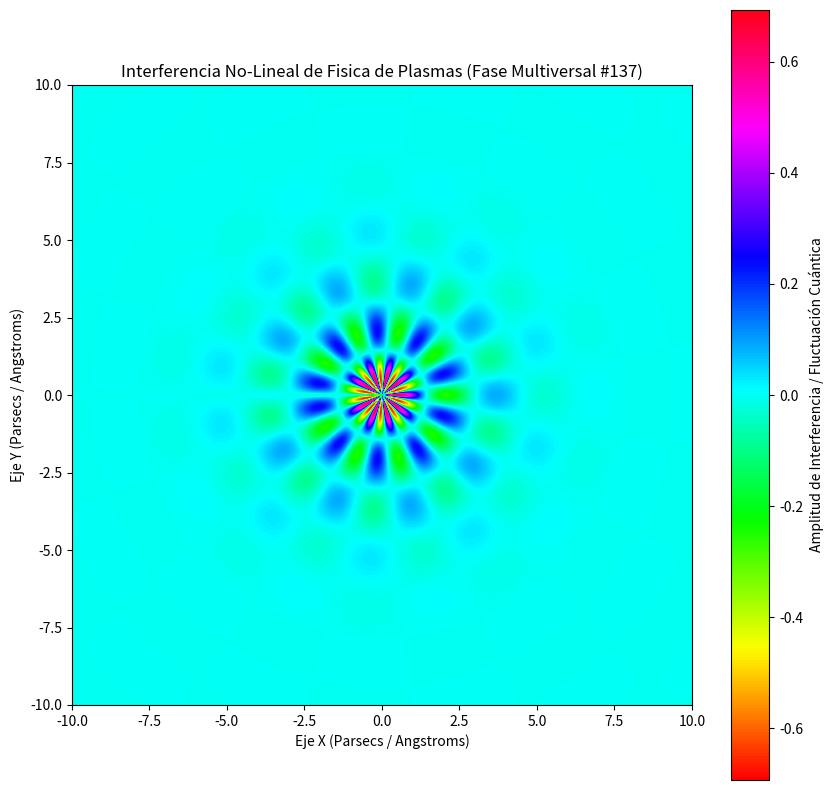

This chart was generated by the following Python code:
%matplotlib inline
# Simulación Multiversal: Fisica de Plasmas - Variante 137
import numpy as np
import matplotlib.pyplot as plt

# Parámetros Físicos No-Lineales
omega_1 = 1.968
omega_2 = 9.554
lambda_decay = 0.649
phase_shift = 0.298

x = np.linspace(-10, 10, 800)
y = np.linspace(-10, 10, 800)
X, Y = np.meshgrid(x, y)

# Dinámica de Fluidos / Campos Tensor-Escalares (Fase Multiversal)
R = np.sqrt(X**2 + Y**2) + 1e-5
Z = (np.sin(omega_1 * R + phase_shift) * np.cos(omega_2 * np.arctan2(Y, X))) * np.exp(-lambda_decay * R)

plt.figure(figsize=(10, 10))
plt.imshow(Z, cmap='hsv', extent=[-10, 10, -10, 10], origin='lower')
plt.colorbar(label='Amplitud de Interferencia / Fluctuación Cuántica')
plt.title(r'Interferencia No-Lineal de Fisica de Plasmas (Fase Multiversal #137)')
plt.xlabel('Eje X (Parsecs / Angstroms)')
plt.ylabel('Eje Y (Parsecs / Angstroms)')
plt.show()
